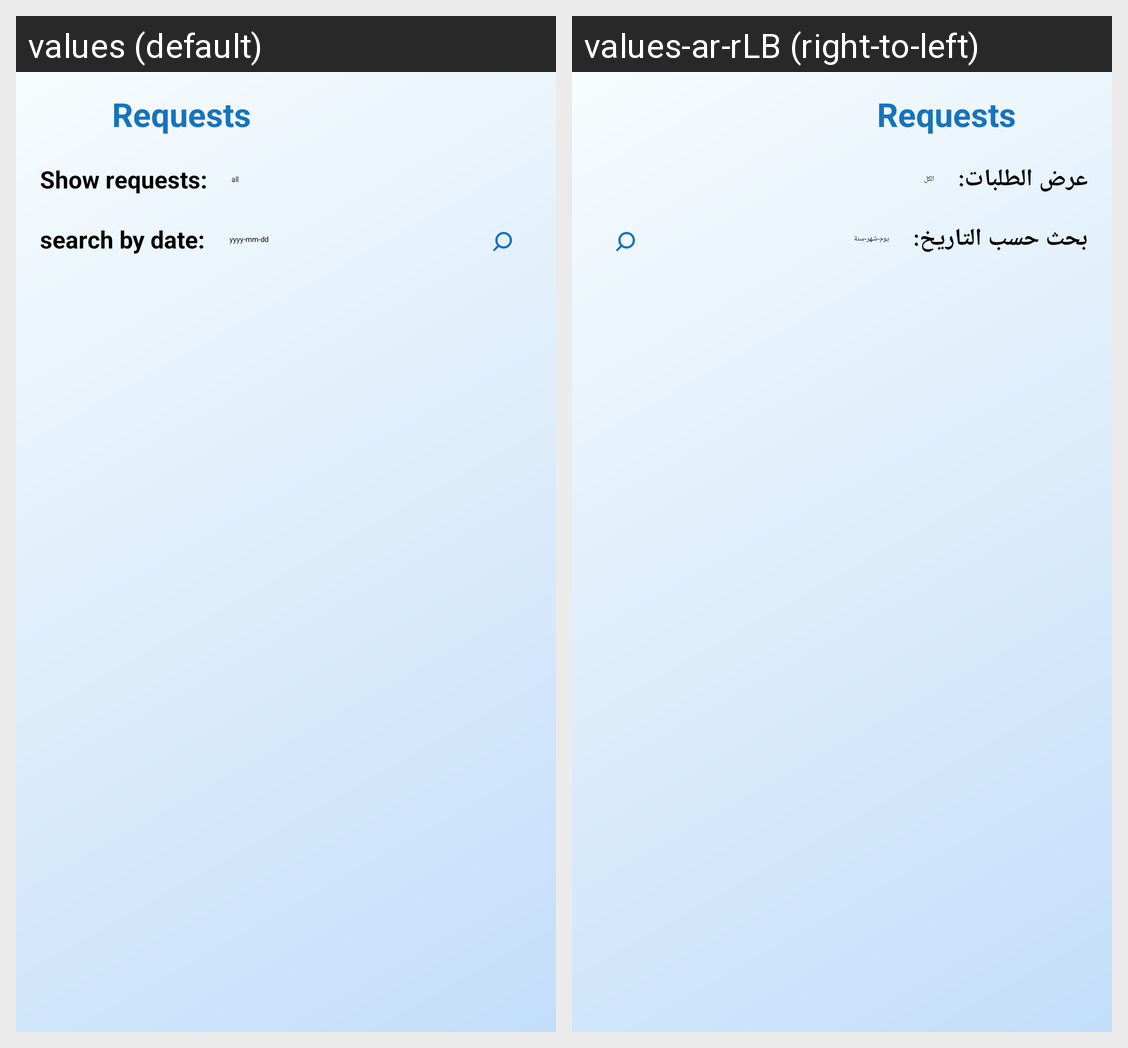

The same Android screen rendered under two of its app's locales, left to right. List the strings drawn on it with the default value and each locale's translation.
Android screen res/layout/activity_provider_requests.xml rendered under 2 locales, left to right: values (default), values-ar-rLB (right-to-left). Device: Nexus 5 (rendered at 1080×1920; each locale shown at half size, 540×960, under a caption strip naming it); theme Theme.RapidRestore.
Strings drawn on this screen, with the default value and each locale's value (text and hints the layout hard-codes, and strings that could not be matched under every locale, appear in the picture but are not listed):

show_requests
  values: Show requests:
  values-ar-rLB: عرض الطلبات:

search_by_date
  values: search by date:
  values-ar-rLB: بحث حسب التاريخ:

yyyy_mm_dd
  values: yyyy-mm-dd
  values-ar-rLB: يوم-شهر-سنة
